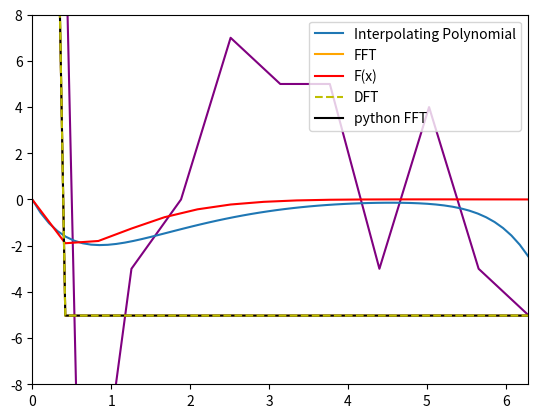

This chart was generated by the following Python code:
import numpy as np;
import matplotlib.pyplot as plt

def F(X):
    Func = []
    for x in X:
        f = F_in_point(x)
        Func.append(f)
    return Func;

def F_in_point(x):
    Pi = np.pi
    e = np.exp(-x)
    f = np.round(x*(x-2*Pi)*e,3)
    return f;

def X(a,b):
    Pi = np.pi
    x = []
    for i in range (a,b+1):
        x.append(round(i*Pi/5,3))
    return x;

def F_m(x):
    x = np.asarray(x, dtype=float)
    N = x.shape[0]
    n = np.arange(N)
    k = 2 * np.pi * n / N
    W = []
    for i in n:
        W1 = []
        for j in k:
            W1.append(complex(round(np.cos(i * j),3),
                              round(np.sin(-i * j),3)))
        W.append(W1)
    return np.dot(W,x);

def FFT(x):
    N = len(x)
    if (N % 2 > 0):
        raise ValueError("size of x must be a power of 2")
    if(N > 2):
        X_even = FFT(x[::2])
        X_odd = FFT(x[1::2])

        W_N1 = np.cos(2 * np.pi * np.arange(N) / N)
        W_N2 = np.sin(-2 * np.pi * np.arange(N) / N)
        W_N3 = [complex (0,y) for y in W_N2]
        W_N = W_N1 + W_N3
        
        return np.concatenate([X_even + W_N[:int(N / 2)] * X_odd,
                                X_even + W_N[int(N / 2):] * X_odd])

    else:
        t = F_m(x)
        return t;

def coef(x, y):
    '''x : array of data points
       y : array of f(x)  '''
    n = len(x)
    a = []
    for i in range(n):
        a.append(y[i])

    for j in range(1, n):

        for i in range(n-1, j-1, -1):
            a[i] = float(a[i]-a[i-1])/float(x[i]-x[i-j])

    return np.array(a) # return an array of coefficient

def Interpolating_Polynomial_in_point(a, x, r):
#     ''' a : array returned by function coef()
#        x : array of data points
#        r : the node to interpolate at  '''
    f = [u for u in x]
    f[0] = 1
    f[1] = r - x[0]
    for i in range(2,len(a)):
        f[i] = f[i-1] * (r - x[i-1])
    return sum(f * a);
    
def Interpolating_Polynomial(a,x,R):
    ev = []
    for r in R:
        ev.append(Interpolating_Polynomial_in_point(a,x,r))
    return ev;    

def Plot(x,y):
    plt.plot(x,y)
    plt.show()

def Fourier(Fast_FT, X_Points):
    N = len(Fast_FT)
    n = np.arange(N)
    #e^ i n x
    D = n * X_Points
    w1 = np.cos(D)
    w2 = np.sin(D)
    w3 = [complex(0,y) for y in w2]
    w = w1 + w3
    Fast_coef = np.round(w * Fast_FT)
    print(Fast_coef)
    plt.plot(X_Points, Fast_coef, 'purple')



##data:
X_Points = X(0,15)

X_Points_ip = X(0,15)

F_Points = F(X_Points)

F_Points_ip = F(X_Points_ip)
    
interp_coef = np.round(coef(X_Points_ip, F_Points_ip), 3)

interp_points = [np.pi*x/30 for x in np.arange(60)]

interp_polynomial = Interpolating_Polynomial(interp_coef, X_Points_ip,interp_points)

Fast_FT = np.round(FFT(X_Points),3)

Discrete_FT = np.round(F_m(X_Points),3)

Python_FFT = np.round (np.fft.fft(X_Points),3)

Function = np.round(F_Points, 3)

Domain_points_IP = np.linspace(0, 2*np.pi, len(interp_polynomial))

Domain_points_FFT = np.linspace(0,2*np.pi, len(Fast_FT))

##prints:
####matrix = np.array(np.round(FFT(X_Points),2))
####for mat in range (matrix.shape[0]):
####    print('F_hat(',mat,'): ', matrix[mat])
####
Fourier(Fast_FT, X_Points)

##plot:
IP_plot = plt.plot(Domain_points_IP, interp_polynomial)

FFT_plot = plt.plot(Domain_points_FFT, Fast_FT, 'orange')

F_plot = plt.plot(Domain_points_FFT, Function, 'r-')

Py_plot = plt.plot(Domain_points_FFT, Python_FFT, 'black')

TrueFFT_plot = plt.plot(Domain_points_FFT, Discrete_FT, 'y--')

plt.legend([IP_plot[0], FFT_plot[0], F_plot[0], TrueFFT_plot[0], Py_plot[0]],("Interpolating Polynomial","FFT","F(x)","DFT","python FFT"),loc="best")

plt.axis([0,2*np.pi,-8,8])

plt.show()


